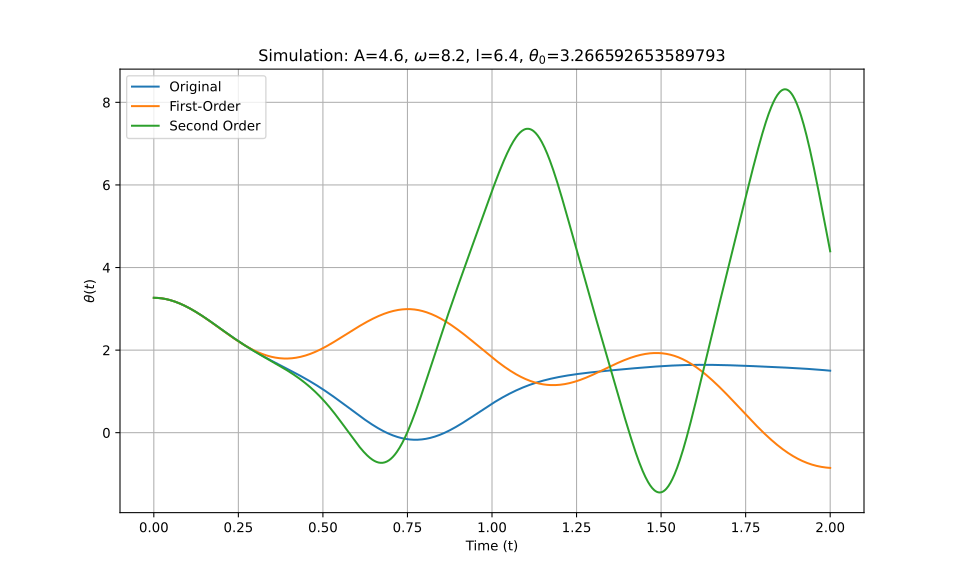

Data behind this chart, as committed beside it:
t_eval, Equation_1, Equation_2, Equation_3
0.0, 3.267, 3.267, 3.267
0.002002, 3.266, 3.266, 3.266
0.004004, 3.266, 3.266, 3.266
0.006006, 3.266, 3.266, 3.266
0.008008, 3.265, 3.265, 3.265
0.01001, 3.264, 3.264, 3.264
0.01201, 3.263, 3.263, 3.263
0.01401, 3.262, 3.262, 3.262
0.01602, 3.26, 3.26, 3.26
0.01802, 3.259, 3.259, 3.259
0.02002, 3.257, 3.257, 3.257
0.02202, 3.255, 3.255, 3.255
0.02402, 3.253, 3.253, 3.253
0.02603, 3.25, 3.25, 3.25
0.02803, 3.248, 3.248, 3.248
0.03003, 3.245, 3.245, 3.245
0.03203, 3.242, 3.242, 3.242
0.03403, 3.239, 3.239, 3.239
0.03604, 3.236, 3.235, 3.236
0.03804, 3.232, 3.232, 3.232
0.04004, 3.228, 3.228, 3.228
0.04204, 3.224, 3.224, 3.224
0.04404, 3.22, 3.22, 3.22
0.04605, 3.216, 3.216, 3.216
0.04805, 3.212, 3.211, 3.212
0.05005, 3.207, 3.207, 3.207
0.05205, 3.202, 3.202, 3.202
0.05405, 3.197, 3.197, 3.197
0.05606, 3.192, 3.192, 3.192
0.05806, 3.187, 3.187, 3.186
0.06006, 3.181, 3.181, 3.181
0.06206, 3.175, 3.175, 3.175
0.06406, 3.169, 3.17, 3.169
0.06607, 3.163, 3.164, 3.163
0.06807, 3.157, 3.157, 3.157
0.07007, 3.151, 3.151, 3.151
0.07207, 3.144, 3.145, 3.144
0.07407, 3.138, 3.138, 3.138
0.07608, 3.131, 3.131, 3.131
0.07808, 3.124, 3.124, 3.124
0.08008, 3.117, 3.117, 3.117
0.08208, 3.11, 3.11, 3.11
0.08408, 3.102, 3.102, 3.102
0.08609, 3.095, 3.095, 3.095
0.08809, 3.087, 3.087, 3.087
0.09009, 3.079, 3.079, 3.079
0.09209, 3.071, 3.071, 3.071
0.09409, 3.063, 3.063, 3.063
0.0961, 3.055, 3.055, 3.055
0.0981, 3.046, 3.047, 3.046
0.1001, 3.038, 3.038, 3.038
0.1021, 3.029, 3.029, 3.029
0.1041, 3.021, 3.021, 3.021
0.1061, 3.012, 3.012, 3.012
0.1081, 3.003, 3.003, 3.003
0.1101, 2.994, 2.993, 2.994
0.1121, 2.984, 2.984, 2.984
0.1141, 2.975, 2.975, 2.975
0.1161, 2.966, 2.965, 2.966
0.1181, 2.956, 2.956, 2.956
... 940 more rows
